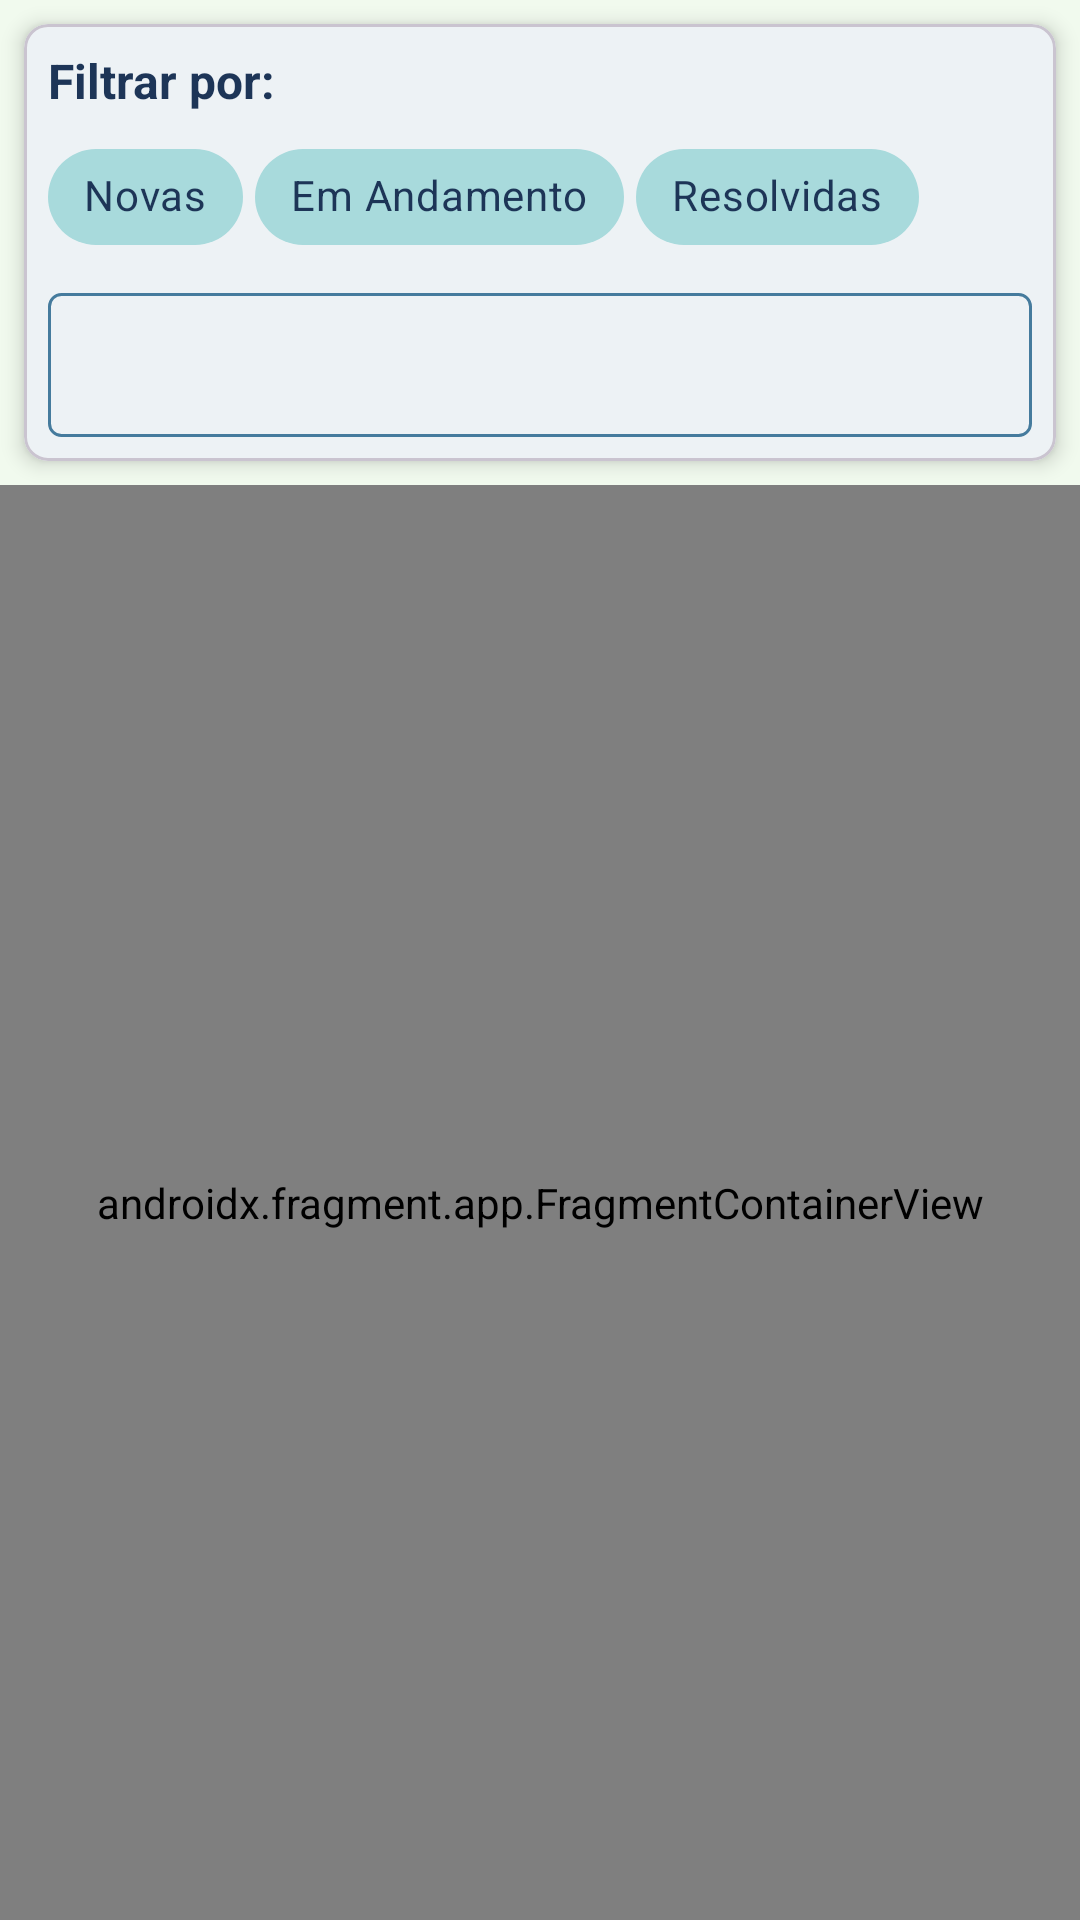

Android layout source for this screen:
<!-- AndroidManifest.xml: application theme Theme.ConectaTangara -->
<!-- res/layout/fragment_occurrences_map.xml -->
<?xml version="1.0" encoding="utf-8"?>
<androidx.constraintlayout.widget.ConstraintLayout
        xmlns:android="http://schemas.android.com/apk/res/android"
        xmlns:app="http://schemas.android.com/apk/res-auto"
        xmlns:tools="http://schemas.android.com/tools"
        android:layout_width="match_parent"
        android:layout_height="match_parent"
        android:background="@color/honeydew"
        tools:context=".fragments.OccurrencesMapFragment">

    <com.google.android.material.card.MaterialCardView
            android:id="@+id/card_filters_map"
            android:layout_width="0dp"
            android:layout_height="wrap_content"
            android:layout_marginStart="8dp"
            android:layout_marginTop="8dp"
            android:layout_marginEnd="8dp"
            app:cardBackgroundColor="@color/white"
            app:cardCornerRadius="8dp"
            app:cardElevation="4dp"
            app:layout_constraintTop_toTopOf="parent"
            app:layout_constraintStart_toStartOf="parent"
            app:layout_constraintEnd_toEndOf="parent">

        <LinearLayout
                android:layout_width="match_parent"
                android:layout_height="wrap_content"
                android:orientation="vertical"
                android:padding="8dp">

            <TextView
                    android:layout_width="wrap_content"
                    android:layout_height="wrap_content"
                    android:text="@string/filter_map_label"
                    android:textColor="@color/berkeley_blue"
                    android:textSize="16sp"
                    android:textStyle="bold"
                    android:layout_marginBottom="4dp"/>

            <com.google.android.material.chip.ChipGroup
                    android:id="@+id/chip_group_status_map"
                    android:layout_width="match_parent"
                    android:layout_height="wrap_content"
                    app:singleSelection="false"
                    app:chipSpacingHorizontal="4dp">

                <com.google.android.material.chip.Chip
                        android:id="@+id/chip_status_new"
                        style="@style/Widget.MaterialComponents.Chip.Filter"
                        android:layout_width="wrap_content"
                        android:layout_height="wrap_content"
                        android:text="@string/chip_status_new"
                        app:chipBackgroundColor="@color/chip_filter_background_selector"
                        android:textColor="@color/chip_filter_text_selector"
                        app:chipIcon="@drawable/ic_marker_red_pantone_circle" />

                <com.google.android.material.chip.Chip
                        android:id="@+id/chip_status_in_progress"
                        style="@style/Widget.MaterialComponents.Chip.Filter"
                        android:layout_width="wrap_content"
                        android:layout_height="wrap_content"
                        android:text="@string/chip_status_in_progress"
                        app:chipBackgroundColor="@color/chip_filter_background_selector"
                        android:textColor="@color/chip_filter_text_selector"
                        app:chipIcon="@drawable/ic_marker_cerulean_circle" />

                <com.google.android.material.chip.Chip
                        android:id="@+id/chip_status_resolved"
                        style="@style/Widget.MaterialComponents.Chip.Filter"
                        android:layout_width="wrap_content"
                        android:layout_height="wrap_content"
                        android:text="@string/chip_status_resolved"
                        app:chipBackgroundColor="@color/chip_filter_background_selector"
                        android:textColor="@color/chip_filter_text_selector"
                        app:chipIcon="@drawable/ic_marker_green_status_circle" />

            </com.google.android.material.chip.ChipGroup>

            <Spinner
                    android:id="@+id/spinner_occurrence_type_map"
                    android:layout_width="match_parent"
                    android:layout_height="wrap_content"
                    android:minHeight="48dp"
                    android:layout_marginTop="8dp"
                    android:background="@drawable/spinner_background_outline"
                    android:paddingStart="8dp"
                    android:paddingEnd="8dp"
                    android:prompt="@string/prompt_occurrence_type_map"
                    tools:prompt="@string/prompt_occurrence_type_map"/>

        </LinearLayout>
    </com.google.android.material.card.MaterialCardView>

    <androidx.fragment.app.FragmentContainerView
            android:id="@+id/map_container"
            android:name="com.google.android.gms.maps.SupportMapFragment"
            android:layout_width="0dp"
            android:layout_height="0dp"
            app:layout_constraintTop_toBottomOf="@+id/card_filters_map"
            app:layout_constraintBottom_toBottomOf="parent"
            app:layout_constraintStart_toStartOf="parent"
            app:layout_constraintEnd_toEndOf="parent"
            android:layout_marginTop="8dp"/>

</androidx.constraintlayout.widget.ConstraintLayout>
<!-- resources referenced by this layout -->
<resources>
  <color name="berkeley_blue">#1D3557</color>
  <color name="honeydew">#F1FAEE</color>
  <color name="white">#FFFFFF</color>
  <!-- drawable ic_marker_cerulean_circle (drawable) -->
  <?xml version="1.0" encoding="utf-8"?>
  <shape
          xmlns:android="http://schemas.android.com/apk/res/android"
          android:shape="oval">
      <solid android:color="@color/cerulean"/>
      <size android:width="12dp" android:height="12dp"/>
  </shape>
  <!-- drawable ic_marker_green_status_circle (drawable) -->
  <?xml version="1.0" encoding="utf-8"?>
  <shape
          xmlns:android="http://schemas.android.com/apk/res/android"
          android:shape="oval">
      <solid android:color="@color/green_status"/>
      <size android:width="12dp" android:height="12dp"/>
  </shape>
  <!-- drawable ic_marker_red_pantone_circle (drawable) -->
  <?xml version="1.0" encoding="utf-8"?>
  <shape
          xmlns:android="http://schemas.android.com/apk/res/android"
         android:shape="oval">
      <solid android:color="@color/red_pantone"/>
      <size android:width="12dp" android:height="12dp"/>
  </shape>
  <!-- drawable spinner_background_outline (drawable) -->
  <?xml version="1.0" encoding="utf-8"?>
  <shape xmlns:android="http://schemas.android.com/apk/res/android"
         android:shape="rectangle">
      <solid android:color="@android:color/transparent"/>
      <stroke android:width="1dp"
              android:color="@color/cerulean"/>
      <corners android:radius="4dp"/>
  </shape>
  <string name="chip_status_in_progress">Em Andamento</string>
  <string name="chip_status_new">Novas</string>
  <string name="chip_status_resolved">Resolvidas</string>
  <string name="filter_map_label">Filtrar por:</string>
  <string name="prompt_occurrence_type_map">Tipo de Ocorrência</string>
  <style name="Theme.ConectaTangara" parent="Theme.Material3.DayNight.NoActionBar">
          <item name="colorPrimary">@color/cerulean</item>
          <item name="colorPrimaryVariant">@color/berkeley_blue</item>
          <item name="colorOnPrimary">@color/white</item>
          <item name="colorSecondary">@color/red_pantone</item>
          <item name="colorSecondaryVariant">@color/red_pantone</item>
          <item name="colorOnSecondary">@color/white</item>
          <item name="android:statusBarColor">@color/berkeley_blue</item>
  
          <item name="android:windowBackground">@color/honeydew</item>
          <item name="colorSurface">@color/white</item>
          <item name="colorOnSurface">@color/berkeley_blue</item>
          <item name="colorError">@color/red_pantone</item>
          <item name="colorOnError">@color/white</item>
          <item name="materialButtonStyle">@style/Widget.ConectaTangara.Button</item>
      </style>
  <color name="cerulean">#457B9D</color>
  <color name="green_status">#ED4AC157</color>
  <color name="red_pantone">#E63946</color>
  <style name="Widget.ConectaTangara.Button" parent="Widget.Material3.Button">
          <item name="backgroundTint">@color/cerulean</item>
          <item name="android:textColor">@color/white</item>
          <item name="cornerRadius">24dp</item>
          <item name="android:paddingTop">12dp</item>
          <item name="android:paddingBottom">12dp</item>
          <item name="android:elevation">2dp</item>
      </style>
</resources>
